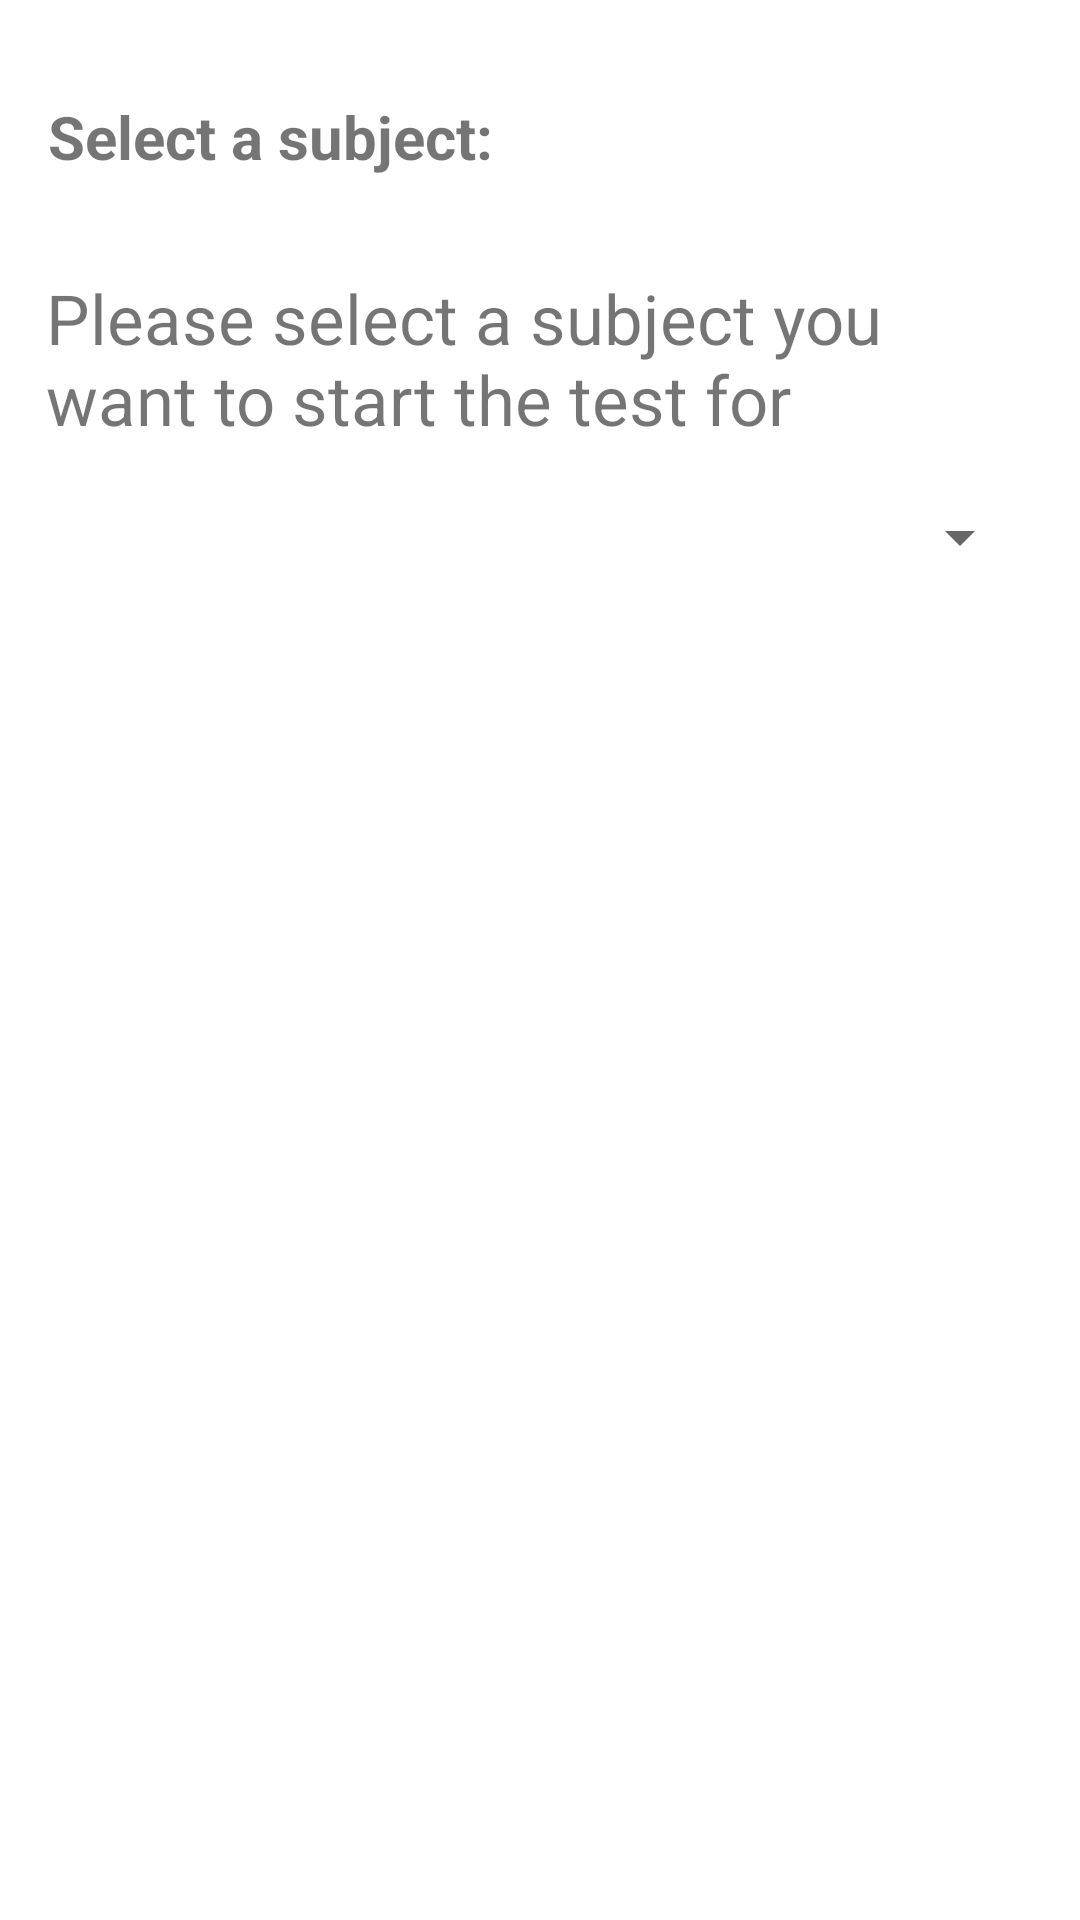

Write the Android layout XML for this screen, with the resource values it uses.
<!-- AndroidManifest.xml: application theme Theme.FYPCode -->
<!-- res/layout/activity_main_student.xml -->
<?xml version="1.0" encoding="utf-8"?>

<androidx.constraintlayout.widget.ConstraintLayout
    xmlns:android="http://schemas.android.com/apk/res/android"
    xmlns:app="http://schemas.android.com/apk/res-auto"
    xmlns:tools="http://schemas.android.com/tools"
    android:layout_width="match_parent"
    android:layout_height="match_parent"
    tools:context=".MainActivity">

    <TextView
        android:id="@+id/subjectTextView"
        android:layout_width="wrap_content"
        android:layout_height="wrap_content"
        android:layout_marginStart="16dp"
        android:layout_marginTop="32dp"
        android:text="Select a subject:"
        android:textSize="20sp"
        android:textStyle="bold"
        app:layout_constraintStart_toStartOf="parent"
        app:layout_constraintTop_toTopOf="parent" />

    <Spinner
        android:id="@+id/SubjectSpinner"
        android:layout_width="0dp"
        android:layout_height="wrap_content"
        android:layout_marginStart="16dp"
        android:layout_marginTop="104dp"
        android:layout_marginEnd="16dp"
        android:padding="16dp"
        app:layout_constraintEnd_toEndOf="parent"
        app:layout_constraintHorizontal_bias="0.0"
        app:layout_constraintStart_toStartOf="parent"
        app:layout_constraintTop_toBottomOf="@+id/subjectTextView" />

    <TextView
        android:id="@+id/DescriptiontextView"
        android:layout_width="329dp"
        android:layout_height="62dp"
        android:layout_marginTop="32dp"
        android:layout_marginBottom="16dp"
        android:text="Please select a subject you want to start the test for"
        android:textSize="23sp"
        app:layout_constraintBottom_toTopOf="@+id/SubjectSpinner"
        app:layout_constraintEnd_toEndOf="parent"
        app:layout_constraintHorizontal_bias="0.494"
        app:layout_constraintStart_toStartOf="parent"
        app:layout_constraintTop_toBottomOf="@+id/subjectTextView"
        app:layout_constraintVertical_bias="0.095" />

</androidx.constraintlayout.widget.ConstraintLayout>
<!-- resources referenced by this layout -->
<resources>
  <style name="Theme.FYPCode" parent="Theme.MaterialComponents.DayNight">
          
          <item name="colorPrimary">#737373</item>
          <item name="colorPrimaryVariant">#4D4C4C</item>
          <item name="colorOnPrimary">@color/white</item>
          
          <item name="colorSecondary">@color/teal_200</item>
          <item name="colorSecondaryVariant">@color/teal_700</item>
          <item name="colorOnSecondary">@color/white</item>
          
          <item name="android:statusBarColor">?attr/colorPrimaryVariant</item>
          
          <item name="actionOverflowButtonStyle">@style/IconOverflow</item>
          <item name="actionOverflowMenuStyle">@style/TextAppearance.AppCompat.Title</item>
  
      </style>
  <color name="white">#FFFFFFFF</color>
  <color name="teal_200">#FF03DAC5</color>
  <color name="teal_700">#FF018786</color>
  <style name="IconOverflow" parent="Widget.AppCompat.ActionButton.Overflow">
          <item name="android:tint">@android:color/darker_gray</item>
          <item name="android:shape">line</item>
          <item name="android:text">@android:color/darker_gray</item>
      </style>
</resources>
